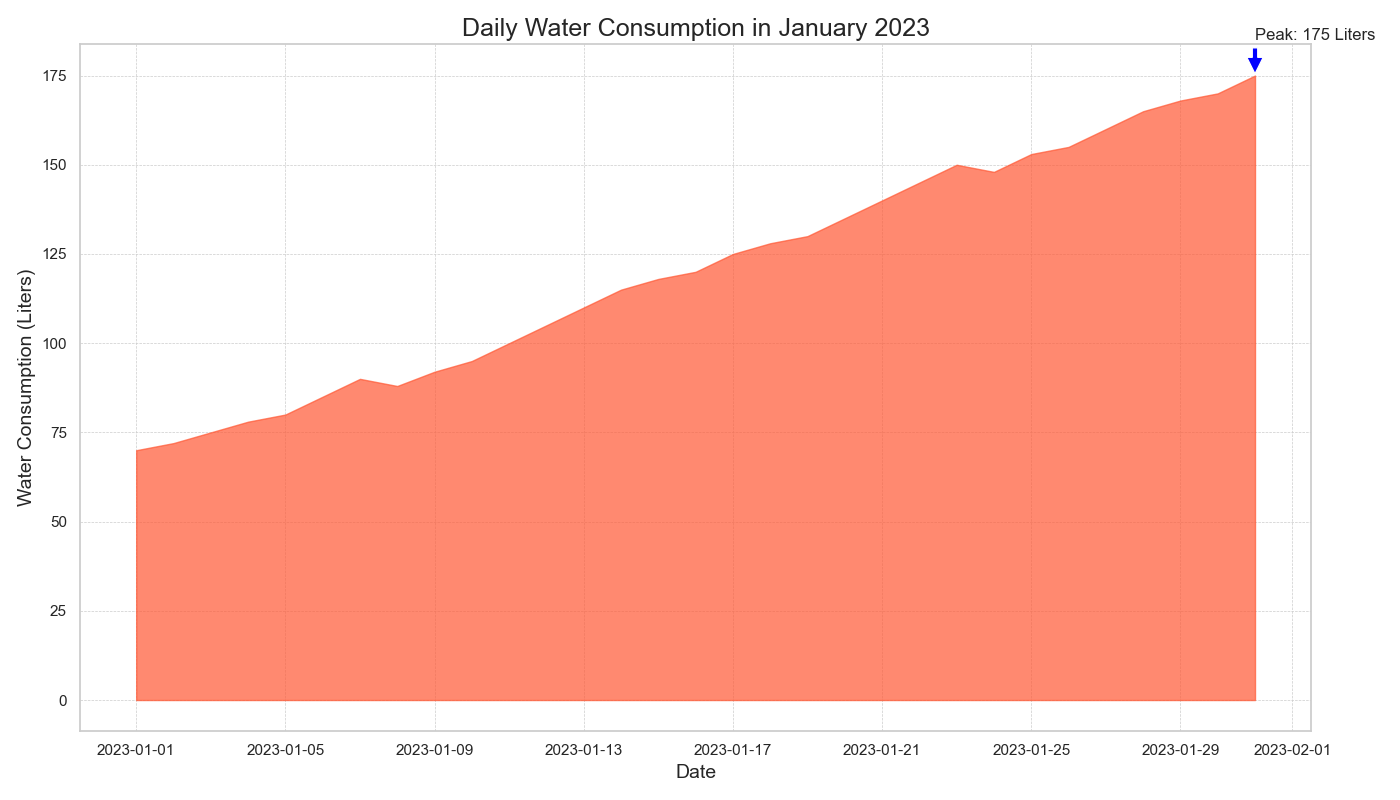

The table this chart was drawn from, first rows:
Date, Value
2023-01-01, 70
2023-01-02, 72
2023-01-03, 75
2023-01-04, 78
2023-01-05, 80
2023-01-06, 85
2023-01-07, 90
2023-01-08, 88
2023-01-09, 92
2023-01-10, 95
2023-01-11, 100
2023-01-12, 105
2023-01-13, 110
2023-01-14, 115
2023-01-15, 118
2023-01-16, 120
2023-01-17, 125
2023-01-18, 128
2023-01-19, 130
2023-01-20, 135
2023-01-21, 140
2023-01-22, 145
2023-01-23, 150
2023-01-24, 148
2023-01-25, 153
2023-01-26, 155
2023-01-27, 160
2023-01-28, 165
2023-01-29, 168
2023-01-30, 170
2023-01-31, 175
